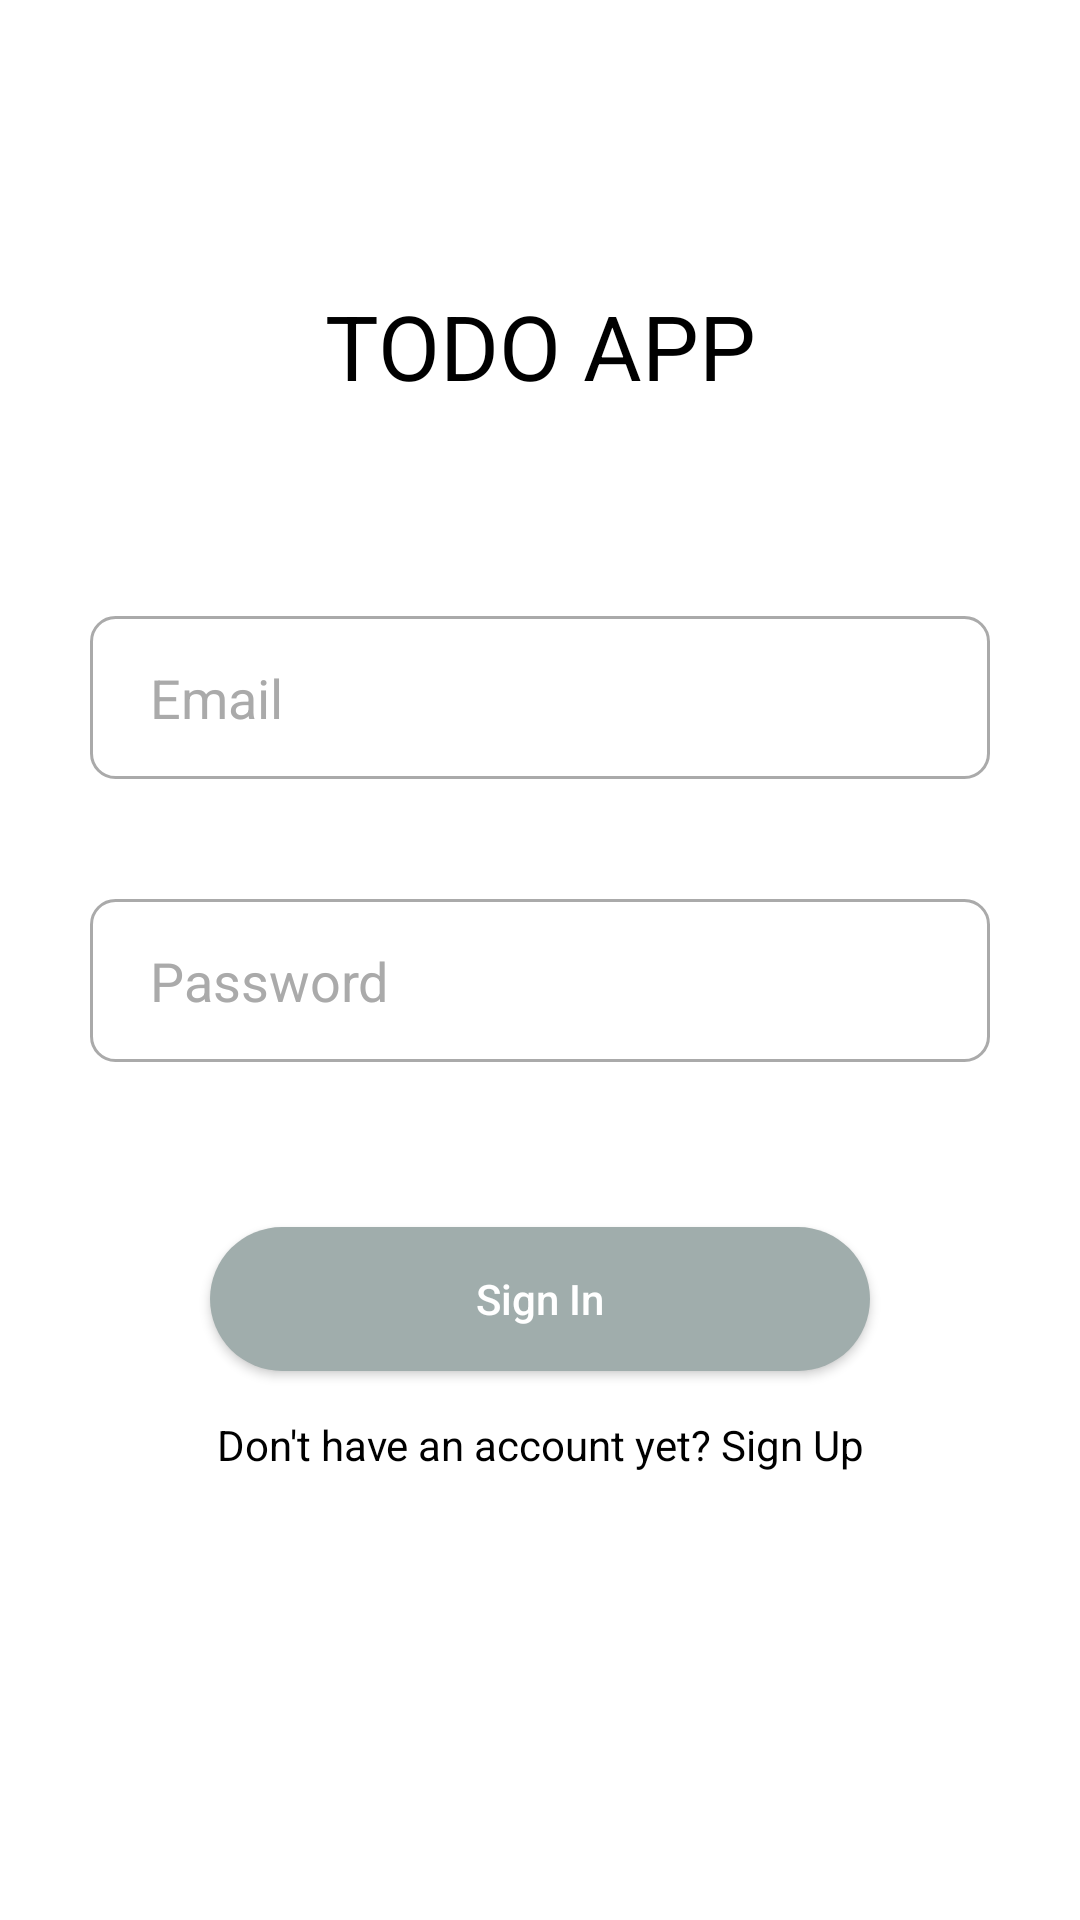

Produce the Android XML layout that renders to this screen, including the resource entries it uses.
<!-- AndroidManifest.xml: application theme Theme.ToDoApp -->
<!-- res/layout/fragment_login.xml -->
<?xml version="1.0" encoding="utf-8"?>
<androidx.constraintlayout.widget.ConstraintLayout xmlns:android="http://schemas.android.com/apk/res/android"
    xmlns:tools="http://schemas.android.com/tools"
    android:layout_width="match_parent"
    android:layout_height="match_parent"
    xmlns:app="http://schemas.android.com/apk/res-auto"
    tools:context=".presentation.login.LoginFragment">

    <ProgressBar
        android:id="@+id/progressBar"
        android:layout_width="wrap_content"
        android:layout_height="wrap_content"
        android:visibility="gone"
        app:layout_constraintTop_toTopOf="parent"
        app:layout_constraintEnd_toEndOf="parent"
        app:layout_constraintStart_toStartOf="parent"
        app:layout_constraintBottom_toBottomOf="parent"/>

    <androidx.appcompat.widget.AppCompatImageView
        android:id="@+id/ivLogo"
        android:layout_width="wrap_content"
        android:layout_height="wrap_content"
        android:src="@drawable/ic_list"
        android:layout_marginTop="80dp"
        app:layout_constraintTop_toTopOf="parent"
        app:layout_constraintEnd_toEndOf="parent"
        app:layout_constraintStart_toStartOf="parent"/>

    <androidx.appcompat.widget.AppCompatTextView
        android:id="@+id/tvAppName"
        android:layout_width="wrap_content"
        android:layout_height="wrap_content"
        android:text="@string/todo_app"
        android:textColor="@color/black"
        android:textSize="30sp"
        android:layout_marginTop="15dp"
        app:layout_constraintTop_toBottomOf="@id/ivLogo"
        app:layout_constraintEnd_toEndOf="parent"
        app:layout_constraintStart_toStartOf="parent"/>

    <androidx.appcompat.widget.AppCompatEditText
        android:id="@+id/etEmail"
        android:layout_width="match_parent"
        android:layout_height="wrap_content"
        android:layout_marginTop="70dp"
        android:layout_marginHorizontal="30dp"
        android:textColor="@color/black"
        android:inputType="textEmailAddress"
        android:hint="@string/email"
        android:textColorHint="@android:color/darker_gray"
        android:background="@drawable/bg_edit_text"
        app:layout_constraintTop_toBottomOf="@id/tvAppName"/>

    <androidx.appcompat.widget.AppCompatEditText
        android:id="@+id/etPassword"
        android:layout_width="match_parent"
        android:layout_height="wrap_content"
        android:layout_marginTop="40dp"
        android:layout_marginHorizontal="30dp"
        android:textColor="@color/black"
        android:inputType="textPassword"
        android:hint="@string/password"
        android:textColorHint="@android:color/darker_gray"
        android:background="@drawable/bg_edit_text"
        app:layout_constraintTop_toBottomOf="@id/etEmail"/>

    <androidx.appcompat.widget.AppCompatButton
        android:id="@+id/btnSignIn"
        android:layout_width="match_parent"
        android:layout_height="wrap_content"
        android:background="@drawable/bg_button"
        android:text="@string/sign_in"
        android:textColor="@color/white"
        android:textAllCaps="false"
        android:layout_marginTop="55dp"
        android:layout_marginHorizontal="70dp"
        app:layout_constraintTop_toBottomOf="@id/etPassword"/>

    <androidx.appcompat.widget.AppCompatTextView
        android:id="@+id/tvSignUp"
        android:layout_width="match_parent"
        android:layout_height="wrap_content"
        android:layout_marginTop="15dp"
        android:gravity="center"
        android:textColor="@color/black"
        android:text="@string/dont_have_an_account_yet"
        app:layout_constraintTop_toBottomOf="@id/btnSignIn"/>

</androidx.constraintlayout.widget.ConstraintLayout>
<!-- resources referenced by this layout -->
<resources>
  <color name="black">#FF000000</color>
  <color name="white">#FFFFFFFF</color>
  <!-- drawable bg_button (drawable) -->
  <?xml version="1.0" encoding="utf-8"?>
  <shape xmlns:android="http://schemas.android.com/apk/res/android">
      <solid android:color="@color/prince_grey"/>
      <padding
          android:top="10dp"
          android:bottom="10dp"
          android:left="10dp"
          android:right="10dp"/>
      <corners
          android:radius="100dp"/>
  </shape>
  <!-- drawable bg_edit_text (drawable) -->
  <?xml version="1.0" encoding="utf-8"?>
  <selector xmlns:android="http://schemas.android.com/apk/res/android">
  
      
      <item android:state_enabled="true" android:state_focused="true">
          <shape android:shape="rectangle">
              <solid android:color="@android:color/white" />
              <stroke android:width="1dp" android:color="@color/black" />
              <padding android:top="15dp" android:bottom="15dp" android:right="20dp" android:left="20dp"/>
              <corners android:radius="8dp"/>
          </shape>
      </item>
  
      
      <item android:state_enabled="true">
          <shape android:shape="rectangle">
              <solid android:color="@android:color/white" />
              <stroke android:width="1dp" android:color="@android:color/darker_gray" />
              <padding android:top="15dp" android:bottom="15dp" android:right="20dp" android:left="20dp"/>
              <corners android:radius="8dp"/>
          </shape>
      </item>
  
  </selector>
  <string name="dont_have_an_account_yet">Don\'t have an account yet? Sign Up</string>
  <string name="email">Email</string>
  <string name="password">Password</string>
  <string name="sign_in">Sign In</string>
  <string name="todo_app">TODO APP</string>
  <style name="Theme.ToDoApp" parent="Theme.MaterialComponents.DayNight.NoActionBar">
          
          <item name="colorPrimary">@color/black</item>
          <item name="colorPrimaryVariant">@color/black</item>
          <item name="colorOnPrimary">@color/black</item>
          
          <item name="colorSecondary">@color/teal_200</item>
          <item name="colorSecondaryVariant">@color/teal_700</item>
          <item name="colorOnSecondary">@color/black</item>
          
          <item name="android:statusBarColor" tools:targetApi="l">?attr/colorPrimaryVariant</item>
          
      </style>
  <color name="prince_grey">#A0ADAC</color>
  <color name="teal_200">#FF03DAC5</color>
  <color name="teal_700">#FF018786</color>
</resources>
